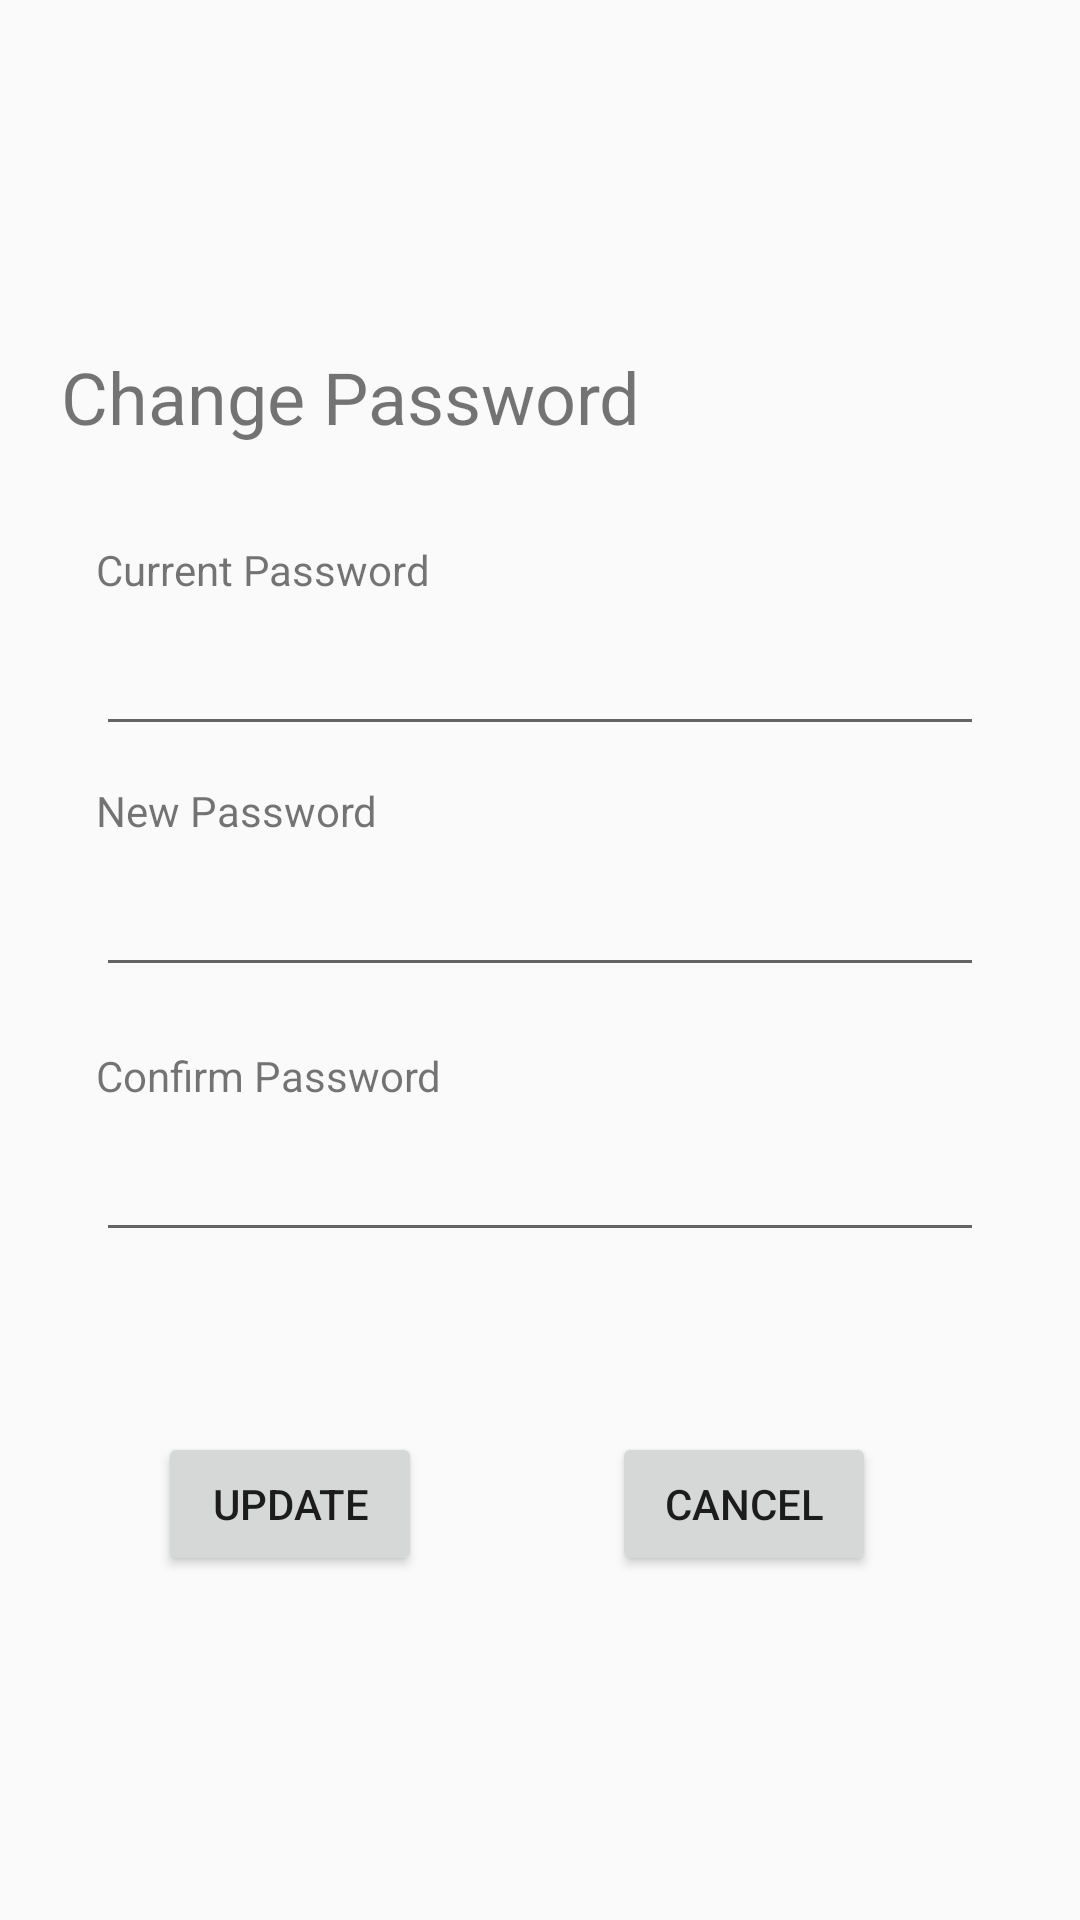

Write the Android layout XML for this screen, with the resource values it uses.
<!-- AndroidManifest.xml: application theme AppTheme -->
<!-- res/layout/activity_change_password.xml -->
<?xml version="1.0" encoding="utf-8"?>
<androidx.constraintlayout.widget.ConstraintLayout xmlns:android="http://schemas.android.com/apk/res/android"
    xmlns:app="http://schemas.android.com/apk/res-auto"
    xmlns:tools="http://schemas.android.com/tools"
    android:layout_width="match_parent"
    android:layout_height="match_parent"
    tools:context=".ChangePassword">

    <TextView
        android:id="@+id/textViewCurrentPassword"
        android:layout_width="wrap_content"
        android:layout_height="wrap_content"
        android:layout_marginStart="32dp"
        android:layout_marginTop="32dp"
        android:text="@string/currentpassword"
        app:layout_constraintStart_toStartOf="parent"
        app:layout_constraintTop_toBottomOf="@+id/textViewChangePassword" />

    <TextView
        android:id="@+id/textViewNewPassword"
        android:layout_width="wrap_content"
        android:layout_height="wrap_content"
        android:layout_marginStart="32dp"
        android:layout_marginTop="12dp"
        android:text="@string/newpassword"
        app:layout_constraintStart_toStartOf="parent"
        app:layout_constraintTop_toBottomOf="@+id/editTextTextPersonName" />

    <TextView
        android:id="@+id/textViewConfirmPassword"
        android:layout_width="wrap_content"
        android:layout_height="wrap_content"
        android:layout_marginStart="32dp"
        android:layout_marginTop="20dp"
        android:text="@string/confirmpassword"
        app:layout_constraintStart_toStartOf="parent"
        app:layout_constraintTop_toBottomOf="@+id/editTextTextPersonName2" />

    <Button
        android:id="@+id/button"
        android:layout_width="wrap_content"
        android:layout_height="wrap_content"
        android:layout_marginStart="48dp"
        android:layout_marginTop="60dp"
        android:layout_marginEnd="32dp"
        android:text="@string/btnUpdate"
        app:layout_constraintBottom_toBottomOf="parent"
        app:layout_constraintEnd_toStartOf="@+id/button2"
        app:layout_constraintHorizontal_bias="0.134"
        app:layout_constraintStart_toStartOf="parent"
        app:layout_constraintTop_toBottomOf="@+id/editTextTextPersonName3"
        app:layout_constraintVertical_bias="0.0" />

    <Button
        android:id="@+id/button2"
        android:layout_width="wrap_content"
        android:layout_height="wrap_content"
        android:layout_marginTop="60dp"
        android:layout_marginEnd="68dp"
        android:text="@string/btnCancel"
        app:layout_constraintBottom_toBottomOf="parent"
        app:layout_constraintEnd_toEndOf="parent"
        app:layout_constraintTop_toBottomOf="@+id/editTextTextPersonName3"
        app:layout_constraintVertical_bias="0.0" />

    <EditText
        android:id="@+id/editTextTextPersonName"
        android:layout_width="0dp"
        android:layout_height="wrap_content"
        android:layout_marginStart="32dp"
        android:layout_marginTop="8dp"
        android:layout_marginEnd="32dp"
        android:ems="10"
        android:inputType="textPersonName"
        android:text="@string/editTxtCurrentPassword"
        android:autofillHints=""
        app:layout_constraintEnd_toEndOf="parent"
        app:layout_constraintHorizontal_bias="0.0"
        app:layout_constraintStart_toStartOf="parent"
        app:layout_constraintTop_toBottomOf="@+id/textViewCurrentPassword" />

    <EditText
        android:id="@+id/editTextTextPersonName2"
        android:layout_width="0dp"
        android:layout_height="wrap_content"
        android:layout_marginStart="32dp"
        android:layout_marginTop="8dp"
        android:layout_marginEnd="32dp"
        android:ems="10"
        android:inputType="textPersonName"
        android:text="@string/editTxtNewPassword"
        app:layout_constraintEnd_toEndOf="parent"
        app:layout_constraintHorizontal_bias="0.274"
        app:layout_constraintStart_toStartOf="parent"
        app:layout_constraintTop_toBottomOf="@+id/textViewNewPassword" />

    <EditText
        android:id="@+id/editTextTextPersonName3"
        android:layout_width="0dp"
        android:layout_height="wrap_content"
        android:layout_marginStart="32dp"
        android:layout_marginTop="8dp"
        android:layout_marginEnd="32dp"
        android:ems="10"
        android:inputType="textPersonName"
        android:text="@string/editTextConfirmPassword"
        app:layout_constraintEnd_toEndOf="parent"
        app:layout_constraintHorizontal_bias="1.0"
        app:layout_constraintStart_toStartOf="parent"
        app:layout_constraintTop_toBottomOf="@+id/textViewConfirmPassword" />

    <TextView
        android:id="@+id/textViewChangePassword"
        android:layout_width="wrap_content"
        android:layout_height="wrap_content"
        android:layout_marginTop="116dp"
        android:text="@string/textviewChangePassword"
        android:textSize="24sp"
        app:layout_constraintEnd_toEndOf="parent"
        app:layout_constraintHorizontal_bias="0.121"
        app:layout_constraintStart_toStartOf="parent"
        app:layout_constraintTop_toTopOf="parent" />
</androidx.constraintlayout.widget.ConstraintLayout>
<!-- resources referenced by this layout -->
<resources>
  <string name="btnCancel">CANCEL</string>
  <string name="btnUpdate">Update</string>
  <string name="confirmpassword">Confirm Password</string>
  <string name="currentpassword">Current Password</string>
  <string name="editTextConfirmPassword" />
  <string name="editTxtCurrentPassword" />
  <string name="editTxtNewPassword" />
  <string name="newpassword">New Password</string>
  <string name="textviewChangePassword">Change Password</string>
  <style name="AppTheme" parent="Theme.AppCompat.Light.DarkActionBar">
          
          <item name="colorPrimary">@color/colorPrimary</item>
          <item name="colorPrimaryDark">@color/colorPrimaryDark</item>
          <item name="colorAccent">@color/colorAccent</item>
          </style>
  <!-- not gathered from this repository: default colours our renderer supplied (Android Studio template values) -->
  <color name="colorPrimary">#FF6200EE</color>
  <color name="colorPrimaryDark">#FF3700B3</color>
  <color name="colorAccent">#FF03DAC5</color>
</resources>
